Labelled photos from "bccd_wbc_seg", an image-classification folder in ParthaPratimBanik/An-Automatic-Nucleus-Segmentation-and-CNN-Model-based-Classification-Method-of-White-Blood-Cell. The possible labels are: eosinophil, lymphocyte, monocyte, neutrophil.

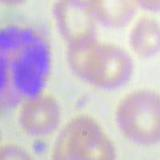
Label: neutrophil

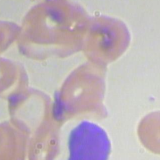
Label: lymphocyte

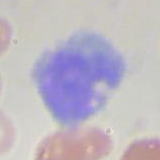
Label: monocyte

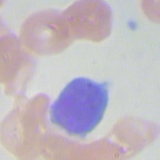
Label: lymphocyte

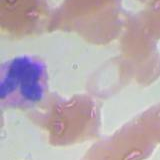
Label: eosinophil

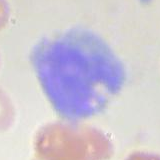
Label: monocyte
